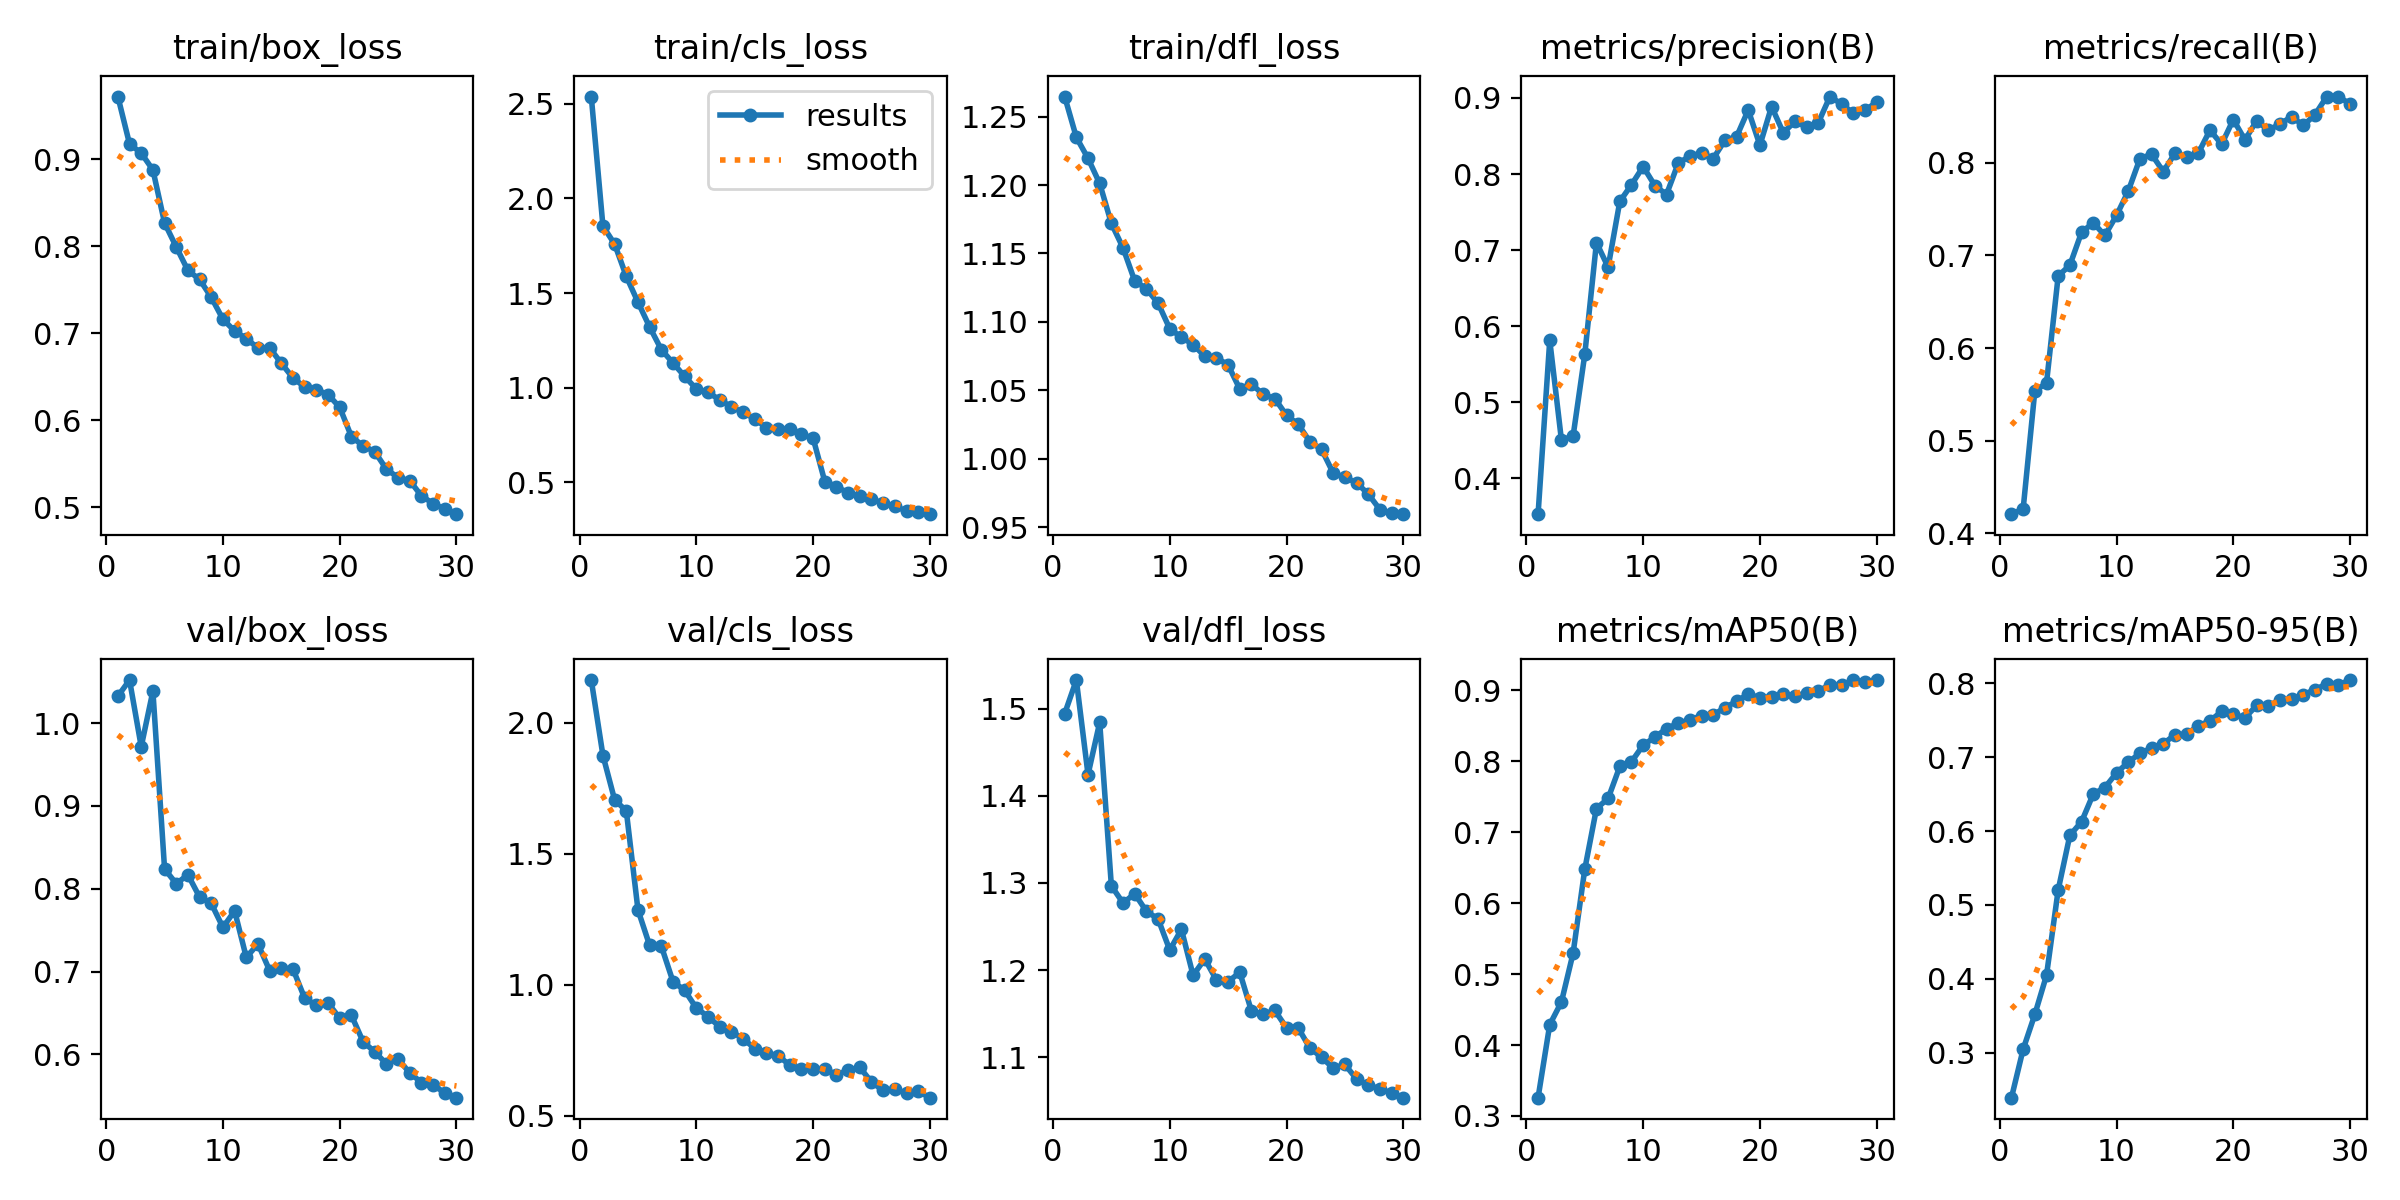

Source data for this figure (header and first rows):
epoch, time, train/box_loss, train/cls_loss, train/dfl_loss, metrics/precision(B), metrics/recall(B), metrics/mAP50(B), metrics/mAP50-95(B), val/box_loss, val/cls_loss, val/dfl_loss, lr/pg0, lr/pg1, lr/pg2
1, 121.3, 0.9722, 2.538, 1.265, 0.3528, 0.4205, 0.3258, 0.239, 1.033, 2.163, 1.494, 0.0003323, 0.0003323, 0.0671
2, 239.7, 0.9177, 1.853, 1.235, 0.5815, 0.4261, 0.4288, 0.3046, 1.052, 1.875, 1.533, 0.0006437, 0.0006437, 0.03408
3, 356.5, 0.9072, 1.759, 1.219, 0.4503, 0.5536, 0.4607, 0.3517, 0.9716, 1.706, 1.424, 0.0009331, 0.0009331, 0.001034
4, 473.2, 0.8879, 1.588, 1.201, 0.4555, 0.5621, 0.5296, 0.4047, 1.039, 1.664, 1.484, 0.000901, 0.000901, 0.000901
5, 588.8, 0.8268, 1.451, 1.172, 0.5628, 0.6779, 0.648, 0.5202, 0.8239, 1.286, 1.297, 0.000868, 0.000868, 0.000868
6, 705.1, 0.7993, 1.32, 1.154, 0.7099, 0.6895, 0.7335, 0.5941, 0.8062, 1.15, 1.277, 0.000835, 0.000835, 0.000835
7, 821, 0.7722, 1.201, 1.13, 0.6776, 0.7249, 0.7477, 0.6125, 0.8169, 1.148, 1.288, 0.000802, 0.000802, 0.000802
8, 936.5, 0.7619, 1.13, 1.124, 0.7639, 0.7354, 0.7928, 0.6499, 0.79, 1.012, 1.267, 0.000769, 0.000769, 0.000769
9, 1052, 0.7412, 1.059, 1.114, 0.786, 0.7216, 0.7995, 0.6589, 0.7823, 0.9788, 1.259, 0.000736, 0.000736, 0.000736
10, 1167, 0.7161, 0.9926, 1.095, 0.8098, 0.7433, 0.823, 0.6786, 0.7533, 0.911, 1.223, 0.000703, 0.000703, 0.000703
11, 1283, 0.7026, 0.9746, 1.089, 0.7849, 0.7694, 0.8341, 0.6931, 0.7734, 0.8788, 1.247, 0.00067, 0.00067, 0.00067
12, 1398, 0.6938, 0.9357, 1.084, 0.7731, 0.8045, 0.8461, 0.705, 0.7171, 0.8396, 1.194, 0.000637, 0.000637, 0.000637
13, 1514, 0.683, 0.8979, 1.075, 0.8142, 0.8094, 0.8538, 0.7122, 0.7335, 0.8214, 1.213, 0.000604, 0.000604, 0.000604
14, 1629, 0.6832, 0.8697, 1.074, 0.8236, 0.7907, 0.8584, 0.7182, 0.7012, 0.7944, 1.189, 0.000571, 0.000571, 0.000571
15, 1744, 0.6654, 0.8348, 1.069, 0.8276, 0.8103, 0.8646, 0.7303, 0.704, 0.7569, 1.187, 0.000538, 0.000538, 0.000538
16, 1860, 0.6485, 0.7871, 1.051, 0.8204, 0.8066, 0.8655, 0.7313, 0.703, 0.7395, 1.197, 0.000505, 0.000505, 0.000505
17, 1974, 0.6382, 0.7837, 1.055, 0.8442, 0.8105, 0.8758, 0.7424, 0.6679, 0.7297, 1.153, 0.000472, 0.000472, 0.000472
18, 2089, 0.6349, 0.7796, 1.047, 0.849, 0.8354, 0.8847, 0.749, 0.6593, 0.6933, 1.149, 0.000439, 0.000439, 0.000439
19, 2204, 0.6295, 0.7533, 1.044, 0.8842, 0.8201, 0.895, 0.7619, 0.6621, 0.6793, 1.154, 0.000406, 0.000406, 0.000406
20, 2319, 0.6149, 0.7323, 1.032, 0.8379, 0.8469, 0.8896, 0.7579, 0.6439, 0.677, 1.134, 0.000373, 0.000373, 0.000373
21, 2433, 0.5813, 0.5035, 1.025, 0.8887, 0.8248, 0.891, 0.7534, 0.6473, 0.6779, 1.134, 0.00034, 0.00034, 0.00034
22, 2545, 0.5704, 0.4758, 1.013, 0.8544, 0.8458, 0.8944, 0.7699, 0.6154, 0.6575, 1.111, 0.000307, 0.000307, 0.000307
23, 2658, 0.5638, 0.4436, 1.007, 0.8691, 0.8351, 0.8919, 0.7695, 0.6031, 0.6733, 1.1, 0.000274, 0.000274, 0.000274
24, 2770, 0.5437, 0.4269, 0.9897, 0.8617, 0.8421, 0.8964, 0.777, 0.5886, 0.6847, 1.087, 0.000241, 0.000241, 0.000241
25, 2883, 0.534, 0.4095, 0.9865, 0.8675, 0.8499, 0.8995, 0.7785, 0.5943, 0.6289, 1.092, 0.000208, 0.000208, 0.000208
26, 2996, 0.5304, 0.3904, 0.9826, 0.9019, 0.8405, 0.9078, 0.7844, 0.5777, 0.5967, 1.075, 0.000175, 0.000175, 0.000175
27, 3108, 0.513, 0.3718, 0.9743, 0.892, 0.8521, 0.9075, 0.7915, 0.566, 0.6013, 1.068, 0.000142, 0.000142, 0.000142
28, 3221, 0.5042, 0.3484, 0.963, 0.8801, 0.8716, 0.9146, 0.7991, 0.5629, 0.5866, 1.063, 0.000109, 0.000109, 0.000109
29, 3333, 0.4978, 0.3421, 0.9602, 0.8836, 0.8717, 0.9124, 0.7978, 0.5537, 0.594, 1.059, 7.6e-05, 7.6e-05, 7.6e-05
30, 3446, 0.4919, 0.3309, 0.9597, 0.8948, 0.8637, 0.9147, 0.8044, 0.5478, 0.5693, 1.054, 4.3e-05, 4.3e-05, 4.3e-05
